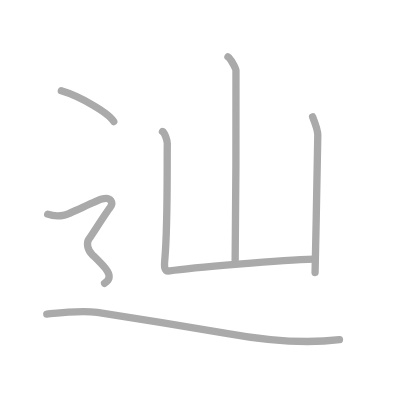
t = 0.00 s
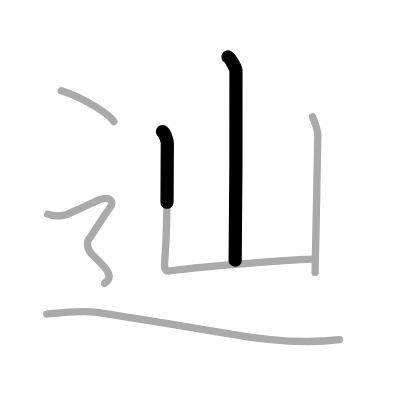
t = 1.25 s
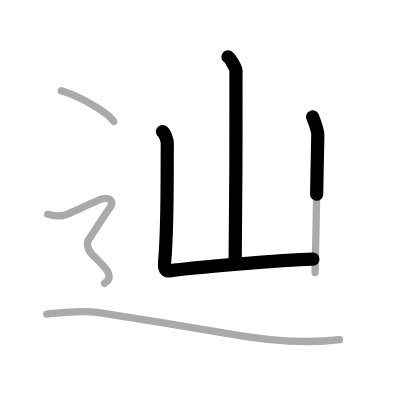
t = 2.50 s
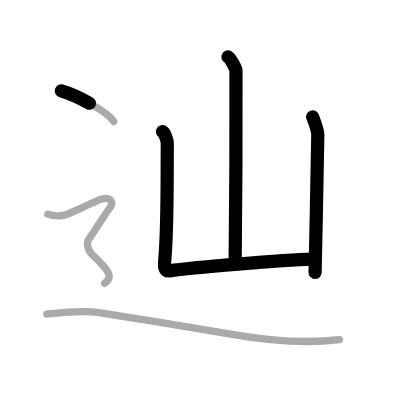
t = 3.50 s
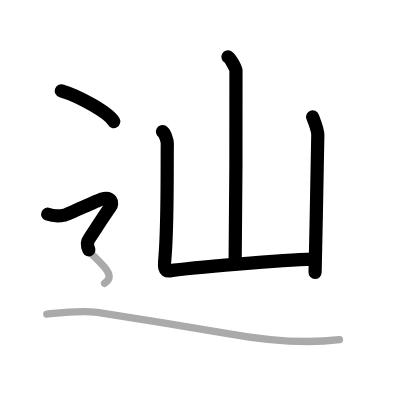
t = 4.75 s
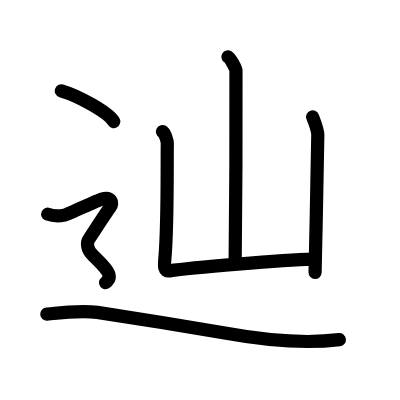
t = 6.00 s

The animated SVG that drew these frames (rendered in a browser with its animation timeline set to each time). Animation: 6 SMIL elements (animate=6); one cycle of 6.00 s.

<?xml version="1.0" standalone="no"?>
<!DOCTYPE svg PUBLIC "-//W3C//DTD SVG 1.1//EN"   "http://www.w3.org/Graphics/SVG/1.1/DTD/svg11.dtd">
<svg width="400px" height="400px"  version="1.1" xmlns="http://www.w3.org/2000/svg">
  <defs>
    <marker id="Triangle" viewBox="0 0 10 10" refX="0" refY="5" markerUnits="strokeWidth" markerWidth="3" style="stroke-opacity:0%;fill:#aaaaaa;" markerHeight="2" orient="auto">
      <path d="M 0 0 L 10 5 L 0 10 z" />
    </marker>
    
    <marker id="Arrow" viewBox="0 0 10 10" refX="5" refY="5" markerUnits="strokeWidth" markerWidth="1.8" style="stroke-opacity:0%;fill:#770000;" markerHeight="2" orient="auto">
      <path d="M 0 4 L 6 4 L 4 1 L 10 5 L 4 9 L 6 6 L 0 6 z" />
        <circle cx="5" cy="5" r="5" />
      </marker>
    
    <marker id="TriangleRed" viewBox="0 0 10 10" refX="0" refY="5" markerUnits="strokeWidth" markerWidth="3" style="stroke-opacity:0%;fill:#CC0000;" markerHeight="2" orient="auto">
      <path d="M 0 0 L 10 5 L 0 10 z" />
    </marker>
    
    <marker id="ArrowRed" viewBox="0 0 10 10" refX="5" refY="5" markerUnits="strokeWidth" markerWidth="1.8" style="stroke-opacity:0%;fill:#CC0000;" markerHeight="2" orient="auto">
      <path d="M 0 4 L 6 4 L 4 1 L 10 5 L 4 9 L 6 6 L 0 6 z" />
        <circle cx="5" cy="5" r="5" />
      </marker>
    
  </defs>
  
  <path style="fill:#ffffff; fill-opacity:100%; fill-rule:evenodd; stroke-width:0;" d="M 0 0 L 400px 0 L 400px 400px L 0 400px L 0 0" />

  <g transform="scale(3.6697247706422 3.6697247706422)">
<path style="fill:none; fill-opacity:0%; fill-rule:evenodd; stroke:#aaaaaa; stroke-opacity:100%; stroke-width: 1.5pt; stroke-linejoin:round; stroke-linecap:round;" d="M62.12 15.5c0.66 0.39 2.05 2.9 2.18 3.68c0.13 0.78-0.08 46.89-0.22 51.74"></path>
<path style="fill:none; fill-opacity:0%; fill-rule:evenodd; stroke:#aaaaaa; stroke-opacity:100%; stroke-width: 1.5pt; stroke-linejoin:round; stroke-linecap:round;" d="M44.28 35.84c0.66 0.39 1.32 2.53 1.31 3.31c-0.09 5.35 0.16 22.1-0.67 31.42c-0.16 1.78-0.33 3.49 1.3 3.25c5.85-0.87 30.99-2.98 39.22-3.2"></path>
<path style="fill:none; fill-opacity:0%; fill-rule:evenodd; stroke:#aaaaaa; stroke-opacity:100%; stroke-width: 1.5pt; stroke-linejoin:round; stroke-linecap:round;" d="M85.19 31.86c0.21 0.53 1.44 3.92 1.41 4.97c-0.2 6.43-0.41 25.43-0.74 37.42"></path>
<path style="fill:none; fill-opacity:0%; fill-rule:evenodd; stroke:#aaaaaa; stroke-opacity:100%; stroke-width: 1.5pt; stroke-linejoin:round; stroke-linecap:round;" d="M16.71 24.75c5.04 1.48 13.03 6.08 14.29 8.38"></path>
<path style="fill:none; fill-opacity:0%; fill-rule:evenodd; stroke:#aaaaaa; stroke-opacity:100%; stroke-width: 1.5pt; stroke-linejoin:round; stroke-linecap:round;" d="M13 58.36c2.25 0.83 3.75 0.42 4.75 0.21s8.51-3.9 10-4.33c2.5-0.74 3.25 1.04 2.25 2.29s-5 7.54-5.75 8.59c-0.75 1.04-0.5 2.92 1 4.38s3.25 3.13 4 4.38C30 75.12 30 76.16 28.5 77.2c-1.5 1.04-9.5 6.88-11 7."></path>
<path style="fill:none; fill-opacity:0%; fill-rule:evenodd; stroke:#aaaaaa; stroke-opacity:100%; stroke-width: 1.5pt; stroke-linejoin:round; stroke-linecap:round;" d="M12.75 85.59c3.06-0.32 9.17-1.11 13.76-0.47s30.65 4.89 35.16 5.7c12.23 2.22 21.66 2.85 30.83 1.74"></path>

<path style="fill:none; fill-opacity:0%; fill-rule:evenodd; stroke:#000000; stroke-opacity:100%; stroke-width: 2.7pt; stroke-linejoin:round; stroke-linecap:round;" d="M62.12 15.5c0.66 0.39 2.05 2.9 2.18 3.68c0.13 0.78-0.08 46.89-0.22 51.74" pathLength="100" stroke-dashoffset="100" stroke-dasharray="100 105"><animate id="dashAnim1" attributeName="stroke-dashoffset" from="100" to="0" dur="1s" calcMode="linear" fill="freeze"/></path>
<path style="fill:none; fill-opacity:0%; fill-rule:evenodd; stroke:#000000; stroke-opacity:100%; stroke-width: 2.7pt; stroke-linejoin:round; stroke-linecap:round;" d="M44.28 35.84c0.66 0.39 1.32 2.53 1.31 3.31c-0.09 5.35 0.16 22.1-0.67 31.42c-0.16 1.78-0.33 3.49 1.3 3.25c5.85-0.87 30.99-2.98 39.22-3.2" pathLength="100" stroke-dashoffset="100" stroke-dasharray="100 105"><animate id="dashAnim2" attributeName="stroke-dashoffset" from="100" to="0" dur="1s" calcMode="linear" begin="dashAnim1.end" fill="freeze"/></path>
<path style="fill:none; fill-opacity:0%; fill-rule:evenodd; stroke:#000000; stroke-opacity:100%; stroke-width: 2.7pt; stroke-linejoin:round; stroke-linecap:round;" d="M85.19 31.86c0.21 0.53 1.44 3.92 1.41 4.97c-0.2 6.43-0.41 25.43-0.74 37.42" pathLength="100" stroke-dashoffset="100" stroke-dasharray="100 105"><animate id="dashAnim3" attributeName="stroke-dashoffset" from="100" to="0" dur="1s" calcMode="linear" begin="dashAnim2.end" fill="freeze"/></path>
<path style="fill:none; fill-opacity:0%; fill-rule:evenodd; stroke:#000000; stroke-opacity:100%; stroke-width: 2.7pt; stroke-linejoin:round; stroke-linecap:round;" d="M16.71 24.75c5.04 1.48 13.03 6.08 14.29 8.38" pathLength="100" stroke-dashoffset="100" stroke-dasharray="100 105"><animate id="dashAnim4" attributeName="stroke-dashoffset" from="100" to="0" dur="1s" calcMode="linear" begin="dashAnim3.end" fill="freeze"/></path>
<path style="fill:none; fill-opacity:0%; fill-rule:evenodd; stroke:#000000; stroke-opacity:100%; stroke-width: 2.7pt; stroke-linejoin:round; stroke-linecap:round;" d="M13 58.36c2.25 0.83 3.75 0.42 4.75 0.21s8.51-3.9 10-4.33c2.5-0.74 3.25 1.04 2.25 2.29s-5 7.54-5.75 8.59c-0.75 1.04-0.5 2.92 1 4.38s3.25 3.13 4 4.38C30 75.12 30 76.16 28.5 77.2c-1.5 1.04-9.5 6.88-11 7." pathLength="100" stroke-dashoffset="100" stroke-dasharray="100 105"><animate id="dashAnim5" attributeName="stroke-dashoffset" from="100" to="0" dur="1s" calcMode="linear" begin="dashAnim4.end" fill="freeze"/></path>
<path style="fill:none; fill-opacity:0%; fill-rule:evenodd; stroke:#000000; stroke-opacity:100%; stroke-width: 2.7pt; stroke-linejoin:round; stroke-linecap:round;" d="M12.75 85.59c3.06-0.32 9.17-1.11 13.76-0.47s30.65 4.89 35.16 5.7c12.23 2.22 21.66 2.85 30.83 1.74" pathLength="100" stroke-dashoffset="100" stroke-dasharray="100 105"><animate id="dashAnim6" attributeName="stroke-dashoffset" from="100" to="0" dur="1s" calcMode="linear" begin="dashAnim5.end" fill="freeze"/></path>

</g>

</svg>  
          
